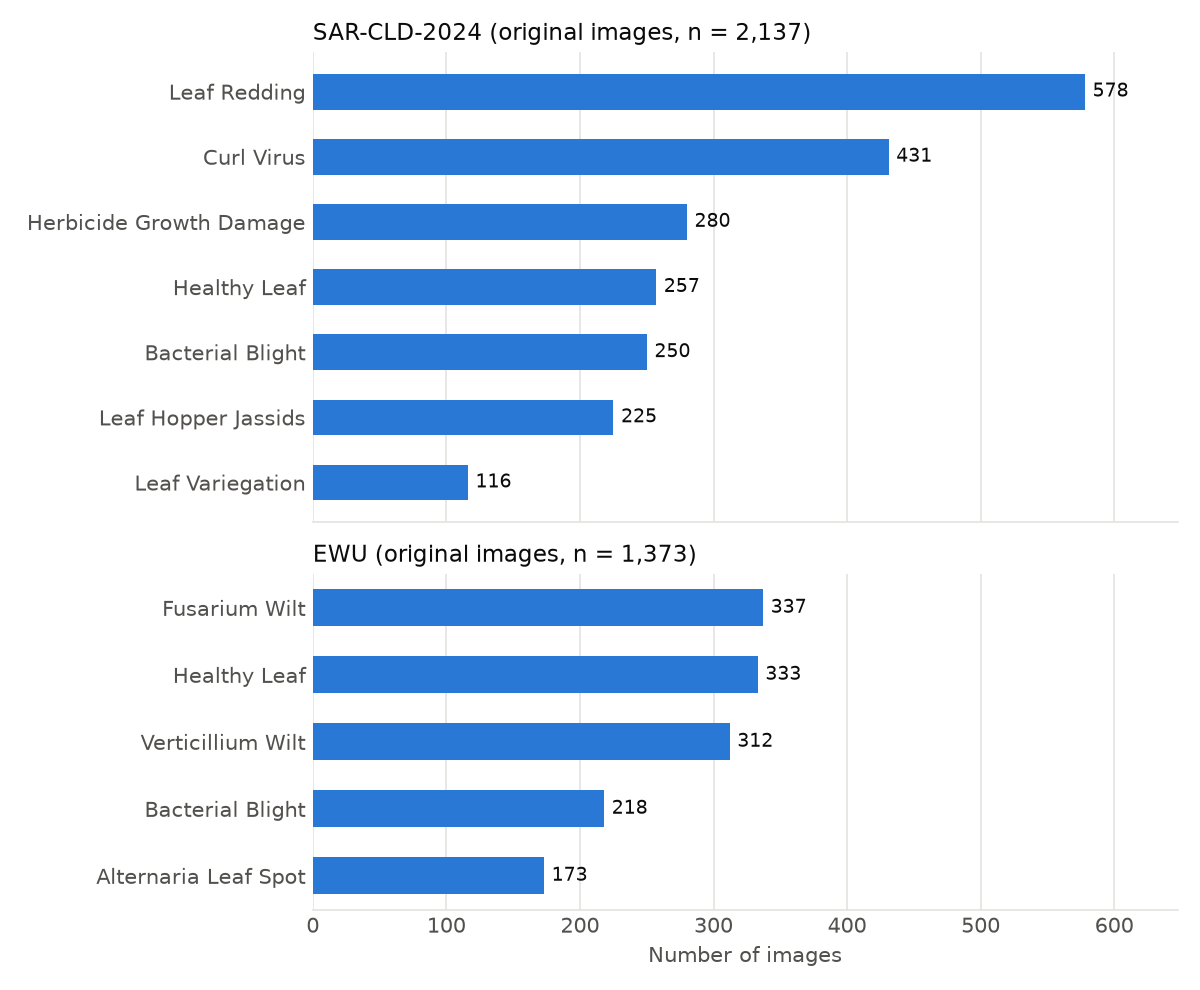

The data file committed next to this chart (first rows):
dataset, class, images
EWU, Alternaria Leaf Spot, 173
EWU, Bacterial Blight, 218
EWU, Fusarium Wilt, 337
EWU, Healthy Leaf, 333
EWU, Verticillium Wilt, 312
SAR-CLD-2024, Bacterial Blight, 250
SAR-CLD-2024, Curl Virus, 431
SAR-CLD-2024, Healthy Leaf, 257
SAR-CLD-2024, Herbicide Growth Damage, 280
SAR-CLD-2024, Leaf Hopper Jassids, 225
SAR-CLD-2024, Leaf Redding, 578
SAR-CLD-2024, Leaf Variegation, 116
